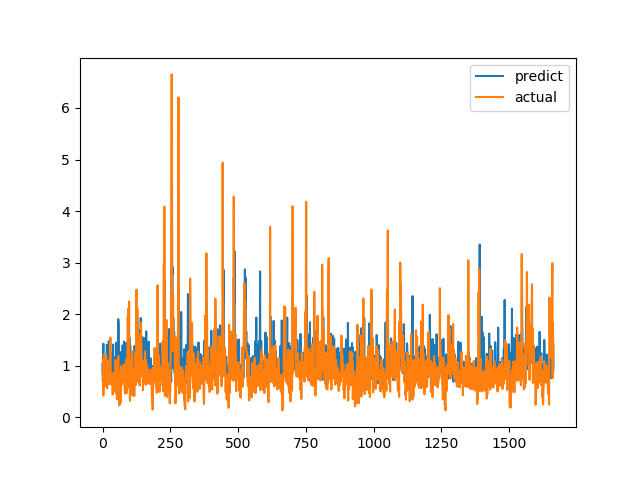

Values plotted in this chart, from the file beside it:
predict, actual
1.03, 0.7094
0.8274, 1.015
1.228, 1.116
1.426, 0.4183
0.6732, 1.002
0.9514, 1.219
0.9089, 1.143
1.184, 0.6528
1.02, 0.6747
0.9766, 0.601
0.8009, 0.6695
0.9985, 0.6538
0.8539, 0.7814
0.8627, 1.206
0.9817, 0.8469
0.8012, 0.8286
1.406, 0.6482
0.7516, 0.5624
0.8425, 0.7183
0.8896, 1.1
0.8204, 0.9542
0.7891, 0.729
1.063, 0.6694
1.477, 0.8631
1.413, 0.6465
1.148, 0.8223
1.046, 0.9236
0.8503, 0.8301
0.8777, 1.067
1.222, 1.546
1.087, 0.6827
0.8024, 0.6386
0.8396, 0.6464
0.9131, 0.6881
1.246, 0.7274
1.087, 0.65
0.8697, 0.8694
1.054, 0.4409
1.173, 0.4519
1.412, 0.7575
0.8387, 0.4952
0.7119, 0.6851
0.8984, 0.7244
1.159, 0.8654
0.7299, 0.74
0.752, 0.8071
0.896, 0.8204
1.1, 1.114
1.071, 1.109
0.9394, 0.4751
0.8344, 1.039
1.45, 0.9458
1.18, 0.7878
0.9423, 0.3505
0.7762, 0.9368
1.024, 0.9868
0.8335, 0.647
0.7757, 1.03
1.902, 1.187
1.814, 0.9329
... 1,604 more rows
